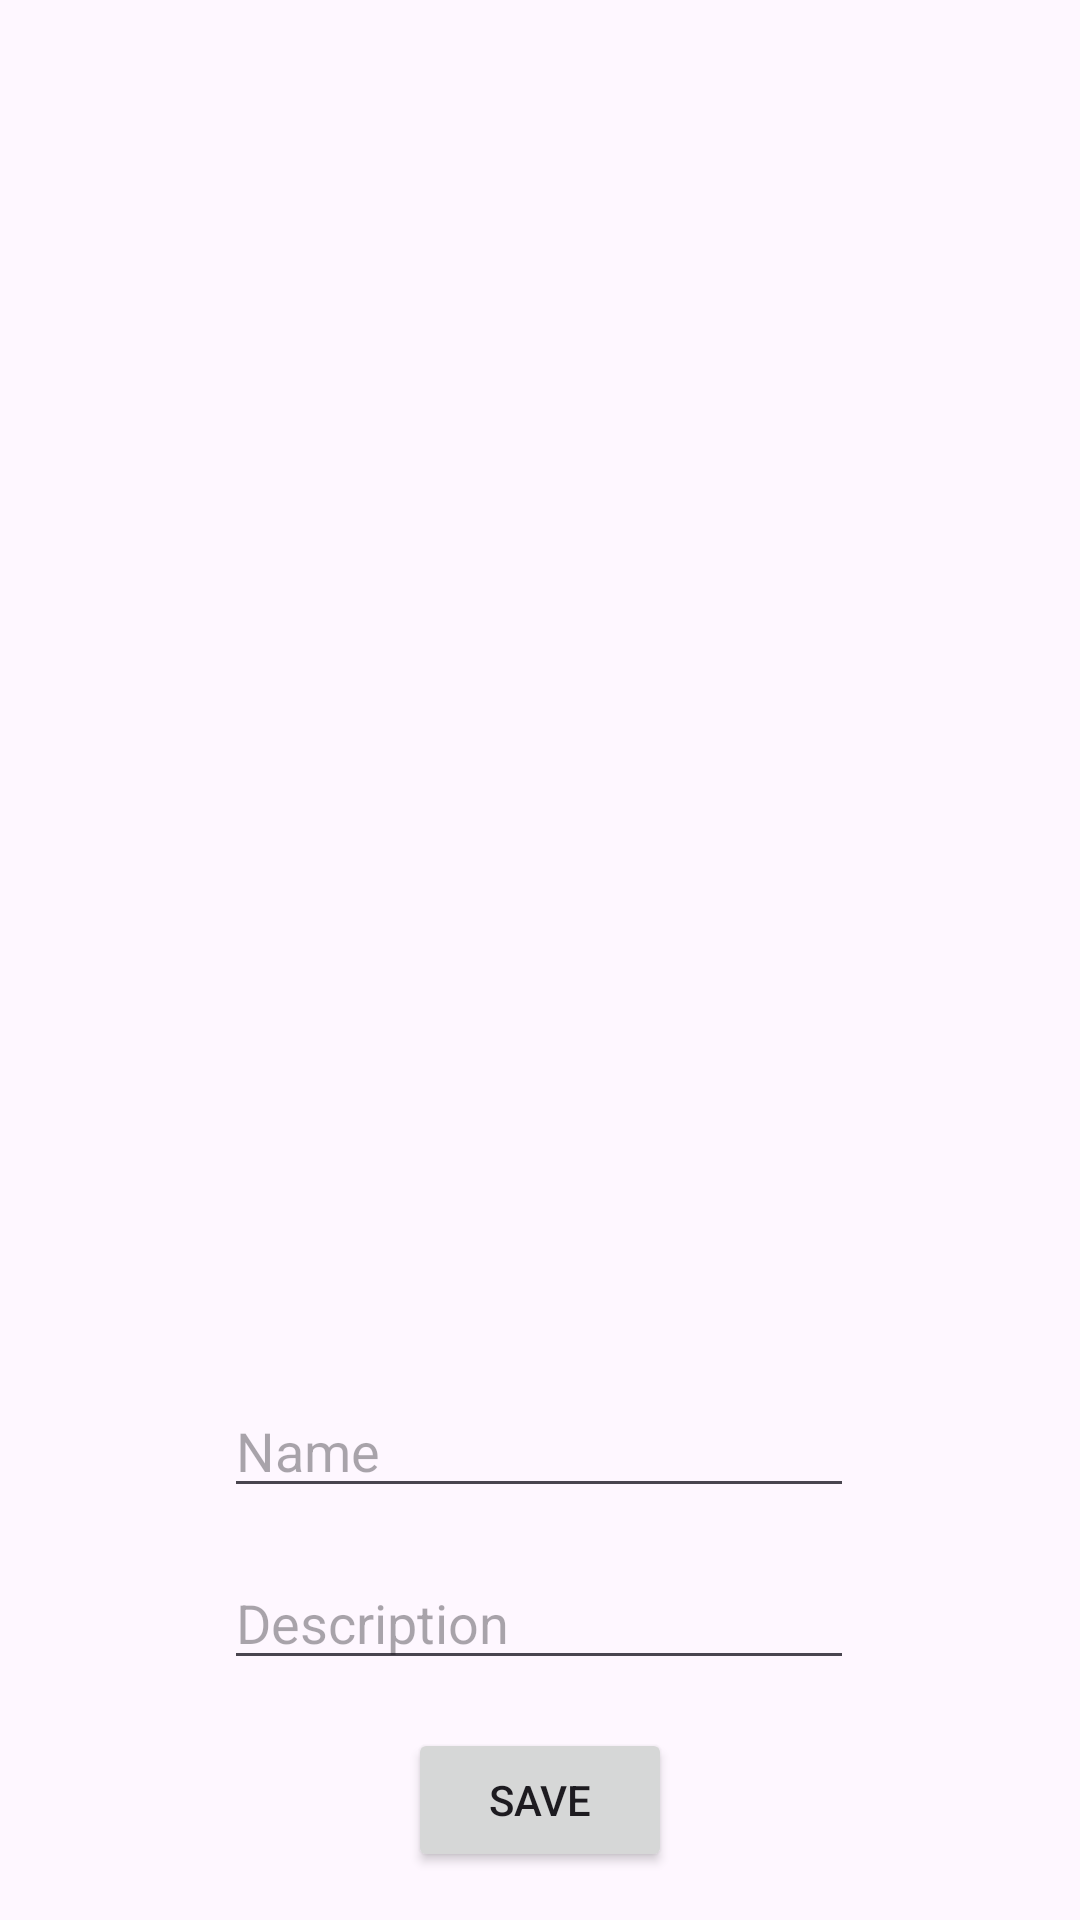

The Android layout XML behind this screen, and the referenced resources:
<!-- AndroidManifest.xml: application theme Theme.Retrofitdemo -->
<!-- res/layout/activity_main.xml -->
<?xml version="1.0" encoding="utf-8"?>
<androidx.constraintlayout.widget.ConstraintLayout xmlns:android="http://schemas.android.com/apk/res/android"
    xmlns:app="http://schemas.android.com/apk/res-auto"
    xmlns:tools="http://schemas.android.com/tools"
    android:layout_width="match_parent"
    android:layout_height="match_parent"
    tools:context=".MainActivity">

    <EditText
        android:id="@+id/nameInput"
        android:layout_width="wrap_content"
        android:layout_height="wrap_content"
        android:layout_marginBottom="16dp"
        android:ems="10"
        android:inputType="text"
        android:hint="@string/name"
        app:layout_constraintBottom_toTopOf="@+id/descriptionInput"
        app:layout_constraintEnd_toEndOf="parent"
        app:layout_constraintHorizontal_bias="0.497"
        app:layout_constraintStart_toStartOf="parent" />

    <EditText
        android:id="@+id/descriptionInput"
        android:layout_width="wrap_content"
        android:layout_height="wrap_content"
        android:layout_marginBottom="16dp"
        android:ems="10"
        android:inputType="text"
        android:hint="@string/description"
        app:layout_constraintBottom_toTopOf="@+id/submitButton"
        app:layout_constraintEnd_toEndOf="parent"
        app:layout_constraintHorizontal_bias="0.497"
        app:layout_constraintStart_toStartOf="parent" />

    <Button
        android:id="@+id/submitButton"
        android:layout_width="wrap_content"
        android:layout_height="wrap_content"
        android:layout_marginBottom="16dp"
        android:text="@string/save"
        app:layout_constraintBottom_toBottomOf="parent"
        app:layout_constraintEnd_toEndOf="parent"
        app:layout_constraintStart_toStartOf="parent" />

    <androidx.recyclerview.widget.RecyclerView
        android:id="@+id/recyclerView"
        android:layout_width="409dp"
        android:layout_height="544dp"
        app:layout_constraintBottom_toTopOf="@+id/nameInput"
        app:layout_constraintStart_toStartOf="parent"
        app:layout_constraintTop_toTopOf="parent" />
</androidx.constraintlayout.widget.ConstraintLayout>
<!-- resources referenced by this layout -->
<resources>
  <string name="description">Description</string>
  <string name="name">Name</string>
  <string name="save">Save</string>
  <style name="Theme.Retrofitdemo" parent="Base.Theme.Retrofitdemo" />
  <style name="Base.Theme.Retrofitdemo" parent="Theme.Material3.DayNight.NoActionBar">
          
          
      </style>
</resources>
